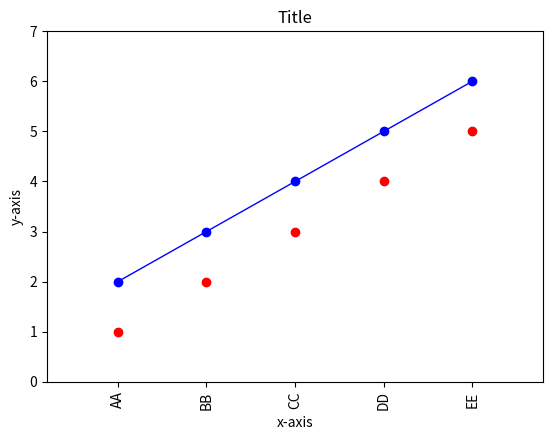

The matplotlib source for this figure: (Note: this script raises an exception after producing the figure.)
import matplotlib.pyplot as plt
import numpy as np

import matplotlib.pyplot as plt
# x_list = [1, 2, 3, 4, 5]
# y_list = [1, 2, 3, 4, 5]
# plt.plot(x_list, y_list)

x_list = [1, 2, 3, 4, 5]
y1_list = [1, 2, 3, 4, 5]
y2_list = [2, 3, 4, 5, 6]
plt.plot(x_list, y1_list, color='r', linestyle='', marker='o')
plt.plot(x_list, y2_list, color='b', linestyle='-', linewidth=1, marker='o')

plt.xlabel('x-axis')
plt.ylabel('y-axis')
plt.title('Title')

plt.xticks([1, 2, 3, 4, 5], ['AA', 'BB', 'CC', 'DD', 'EE'], rotation='vertical')
plt.margins(.2)
plt.subplots_adjust(bottom=0.15)

plt.savefig('my_graph.png', frameon=False, transparent=True, format='png')   # frameon=False removes the border
# plt.savefig('my_graph.pdf', frameon=False, transparent=True, format='pdf')   # frameon=False removes the border

import os
os.system('start chrome my_graph.png')